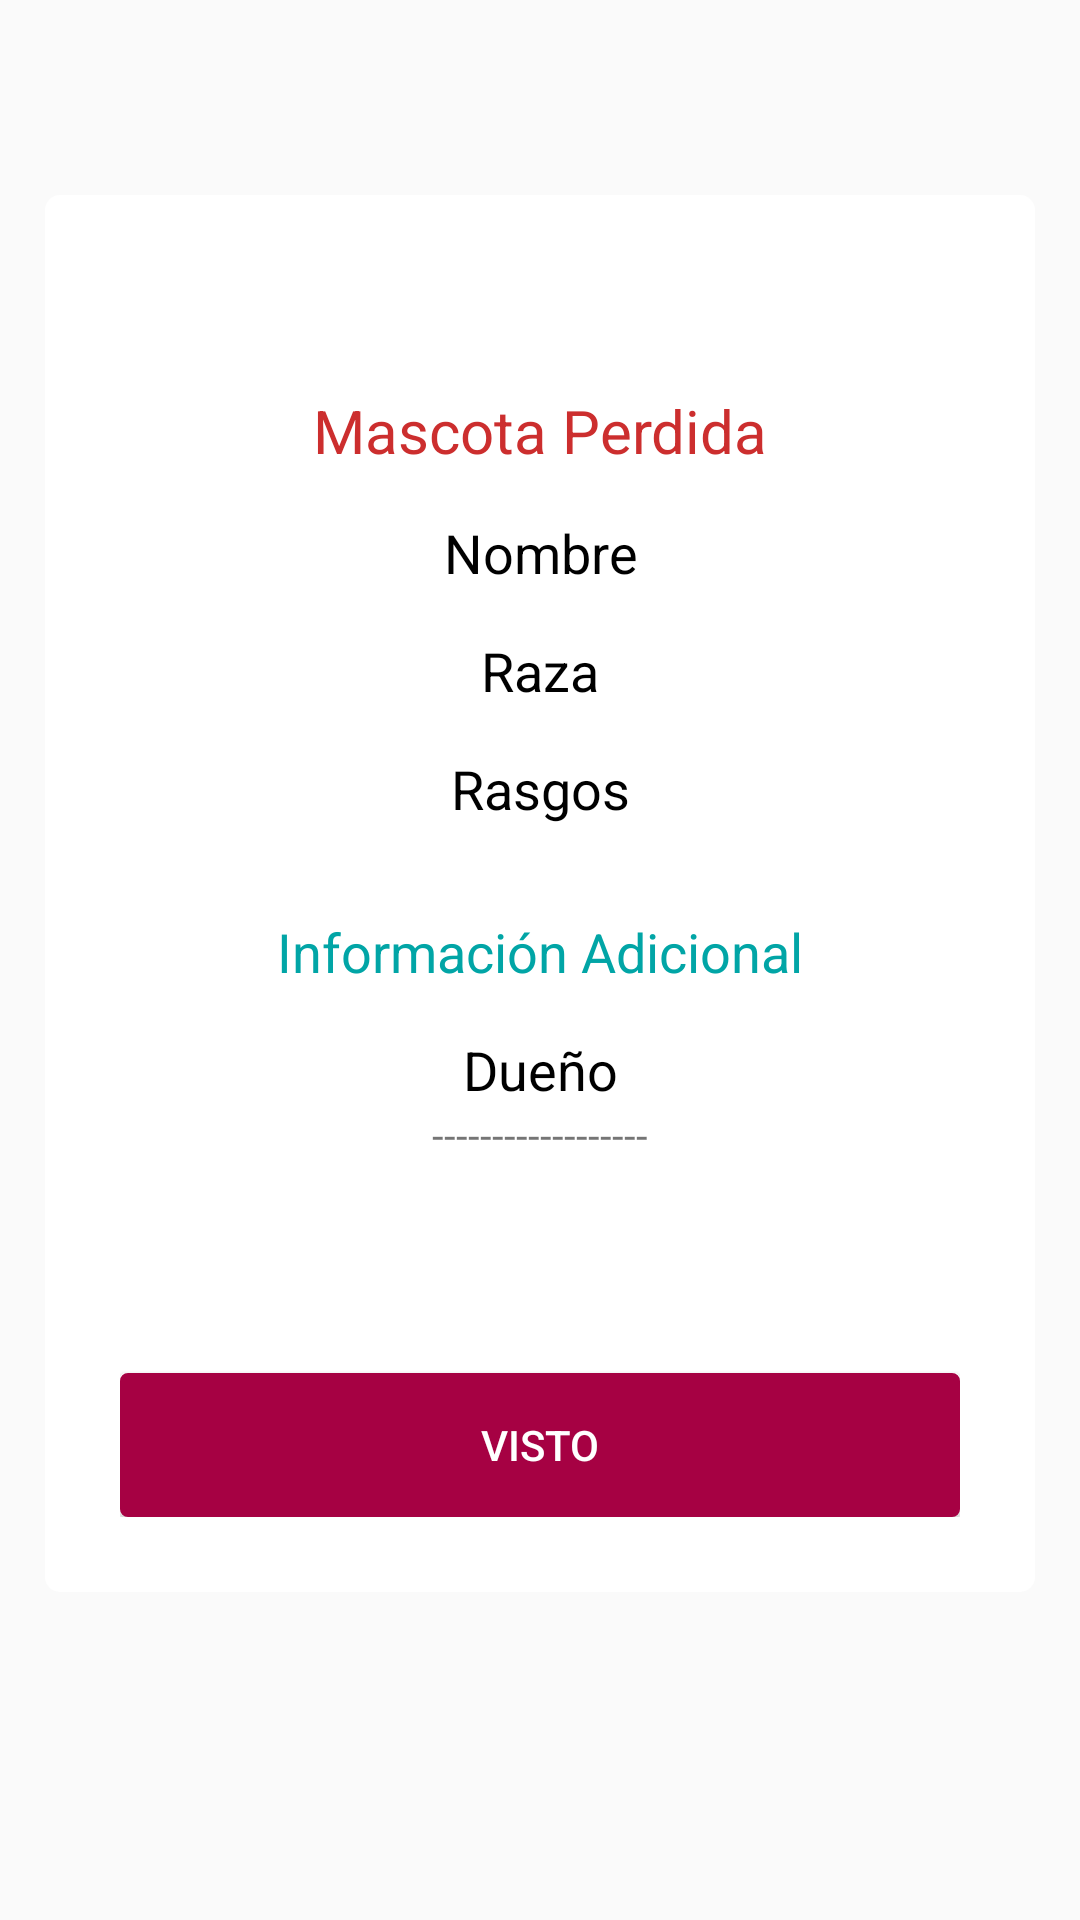

The Android layout XML behind this screen, and the referenced resources:
<!-- AndroidManifest.xml: application theme AppTheme -->
<!-- res/layout/dialog_nuevo_anuncio.xml -->
<?xml version="1.0" encoding="utf-8"?>
<FrameLayout xmlns:android="http://schemas.android.com/apk/res/android"
    xmlns:app="http://schemas.android.com/apk/res-auto"
    xmlns:tools="http://schemas.android.com/tools"
    android:id="@+id/anuncio_pantalla"
    android:layout_width="match_parent"
    android:layout_height="match_parent"
    android:orientation="vertical">

    <LinearLayout
        android:id="@+id/contenido_ventana"
        android:layout_width="match_parent"
        android:layout_height="wrap_content"
        android:layout_gravity="top"
        android:layout_marginBottom="15dp"
        android:layout_marginLeft="15dp"
        android:layout_marginRight="15dp"
        android:layout_marginTop="65dp"
        android:background="@drawable/dialogo_blanco"
        android:orientation="vertical">

        <LinearLayout
            android:layout_width="match_parent"
            android:layout_height="match_parent"
            android:layout_marginBottom="5dp"
            android:layout_marginLeft="5dp"
            android:layout_marginRight="5dp"
            android:layout_marginTop="45dp"
            android:background="@drawable/dialogo_blanco"
            android:orientation="vertical">

            <TextView
                android:layout_width="match_parent"
                android:layout_height="wrap_content"
                android:gravity="center"
                android:text="@string/lost_pet"
                android:textAppearance="@style/TextAppearance.AppCompat.Headline"
                android:textColor="@color/colorRojoError"
                android:textSize="20sp"
                app:fontFamily="@font/michroma" />

            <TextView
                android:id="@+id/name"
                android:layout_width="match_parent"
                android:layout_height="wrap_content"
                android:layout_marginTop="15dp"
                android:gravity="center"
                android:text="@string/username"
                android:textAppearance="@style/TextAppearance.AppCompat.Headline"
                android:textColor="@color/colorNegro"
                android:textSize="18sp" />

            <TextView
                android:id="@+id/race"
                android:layout_width="match_parent"
                android:layout_height="wrap_content"
                android:layout_marginTop="15dp"
                android:gravity="center"
                android:text="@string/pet_race"
                android:textAppearance="@style/TextAppearance.AppCompat.Headline"
                android:textColor="@color/colorNegro"
                android:textSize="18sp" />

            <TextView
                android:id="@+id/descript"
                android:layout_width="match_parent"
                android:layout_height="wrap_content"
                android:layout_marginTop="15dp"
                android:gravity="center"
                android:text="@string/details"
                android:textAppearance="@style/TextAppearance.AppCompat.Headline"
                android:textColor="@color/colorNegro"
                android:textSize="18sp" />

        </LinearLayout>

        <LinearLayout
            android:layout_width="match_parent"
            android:layout_height="wrap_content"
            android:layout_margin="5dp"
            android:background="@drawable/dialogo_blanco"
            android:orientation="vertical">

            <TextView
                android:id="@+id/textView11"
                android:layout_width="match_parent"
                android:layout_height="wrap_content"
                android:gravity="center"
                android:text="@string/plus_info"
                android:textAppearance="@style/TextAppearance.AppCompat.Headline"
                android:textColor="@color/colorAccent"
                android:textSize="18sp"
                app:fontFamily="@font/michroma" />

            <LinearLayout
                android:layout_width="match_parent"
                android:layout_height="match_parent"
                android:orientation="horizontal"></LinearLayout>

            <TextView
                android:layout_width="match_parent"
                android:layout_height="wrap_content"
                android:layout_marginTop="15dp"
                android:gravity="center"
                android:text="@string/owner"
                android:textAppearance="@style/TextAppearance.AppCompat.Headline"
                android:textColor="@color/colorNegro"
                android:textSize="18sp" />

            <TextView
                android:id="@+id/event_name"
                android:layout_width="match_parent"
                android:layout_height="wrap_content"
                android:gravity="center"
                android:text="------------------" />

            <Button
                android:id="@+id/btn_accept"
                android:layout_width="match_parent"
                android:layout_height="wrap_content"
                android:layout_gravity="bottom"
                android:layout_marginTop="70dp"
                android:background="@drawable/button_background_lleno"
                android:backgroundTint="@color/colorPrimaryDark"
                android:text="Visto"
                android:textColor="@android:color/white" />

        </LinearLayout>

    </LinearLayout>

    <FrameLayout
        android:layout_width="match_parent"
        android:layout_height="match_parent"
        android:layout_gravity="center_horizontal"
        android:background="@drawable/picture_circle"
        android:padding="4dp">

        <ImageView
            android:id="@+id/imageView5"
            android:layout_width="wrap_content"
            android:layout_height="wrap_content"
            android:layout_gravity="center|top"
            app:srcCompat="@drawable/dog" />
    </FrameLayout>


</FrameLayout>
<!-- resources referenced by this layout -->
<resources>
  <color name="colorAccent">#01a5a6</color>
  <color name="colorNegro">#000000</color>
  <color name="colorPrimaryDark">#a60143</color>
  <color name="colorRojoError">#cc2e2e</color>
  <!-- drawable button_background_lleno (drawable) -->
  <?xml version="1.0" encoding="utf-8"?>
  <shape xmlns:android="http://schemas.android.com/apk/res/android" android:shape="rectangle">
  
      <solid
          android:color="#00e676"/>
  
      <stroke
          android:width="2dp"
          android:color="#00e676"/>
  
      <padding
          android:left="1dp"
          android:top="1dp"
          android:right="1dp"
          android:bottom="1dp"/>
  
      <corners android:radius="5px"/>
  </shape>
  <!-- drawable dialogo_blanco (drawable) -->
  <?xml version="1.0" encoding="utf-8"?>
  <shape xmlns:android="http://schemas.android.com/apk/res/android">
      <solid
          android:color="@color/colorBlanco"/>
      <corners
          android:radius="5dp" />
      <padding
          android:left="10dp"
          android:top="10dp"
          android:right="10dp"
          android:bottom="10dp" />
  </shape>
  <!-- drawable picture_circle (drawable) -->
  <?xml version="1.0" encoding="utf-8"?>
  <shape xmlns:android="http://schemas.android.com/apk/res/android"
      android:innerRadius="0dp"
      android:shape="oval"
      android:useLevel="false" >
      <solid android:color="@android:color/transparent" />
  
      <stroke
          android:width="50dp"
          android:color="@android:color/transparent" />
  </shape>
  <string name="details">Rasgos</string>
  <string name="lost_pet">Mascota Perdida</string>
  <string name="owner">Dueño</string>
  <string name="pet_race">Raza</string>
  <string name="plus_info">Información Adicional</string>
  <string name="username">Nombre</string>
  <style name="AppTheme" parent="Theme.AppCompat.Light.DarkActionBar">
          
          <item name="colorPrimary">@color/colorPrimary</item>
          <item name="colorPrimaryDark">@color/colorPrimaryDark</item>
          <item name="colorAccent">@color/colorAccent</item>
      </style>
  <color name="colorBlanco">#ffffff</color>
  <color name="colorPrimary">#01a5a6</color>
</resources>
